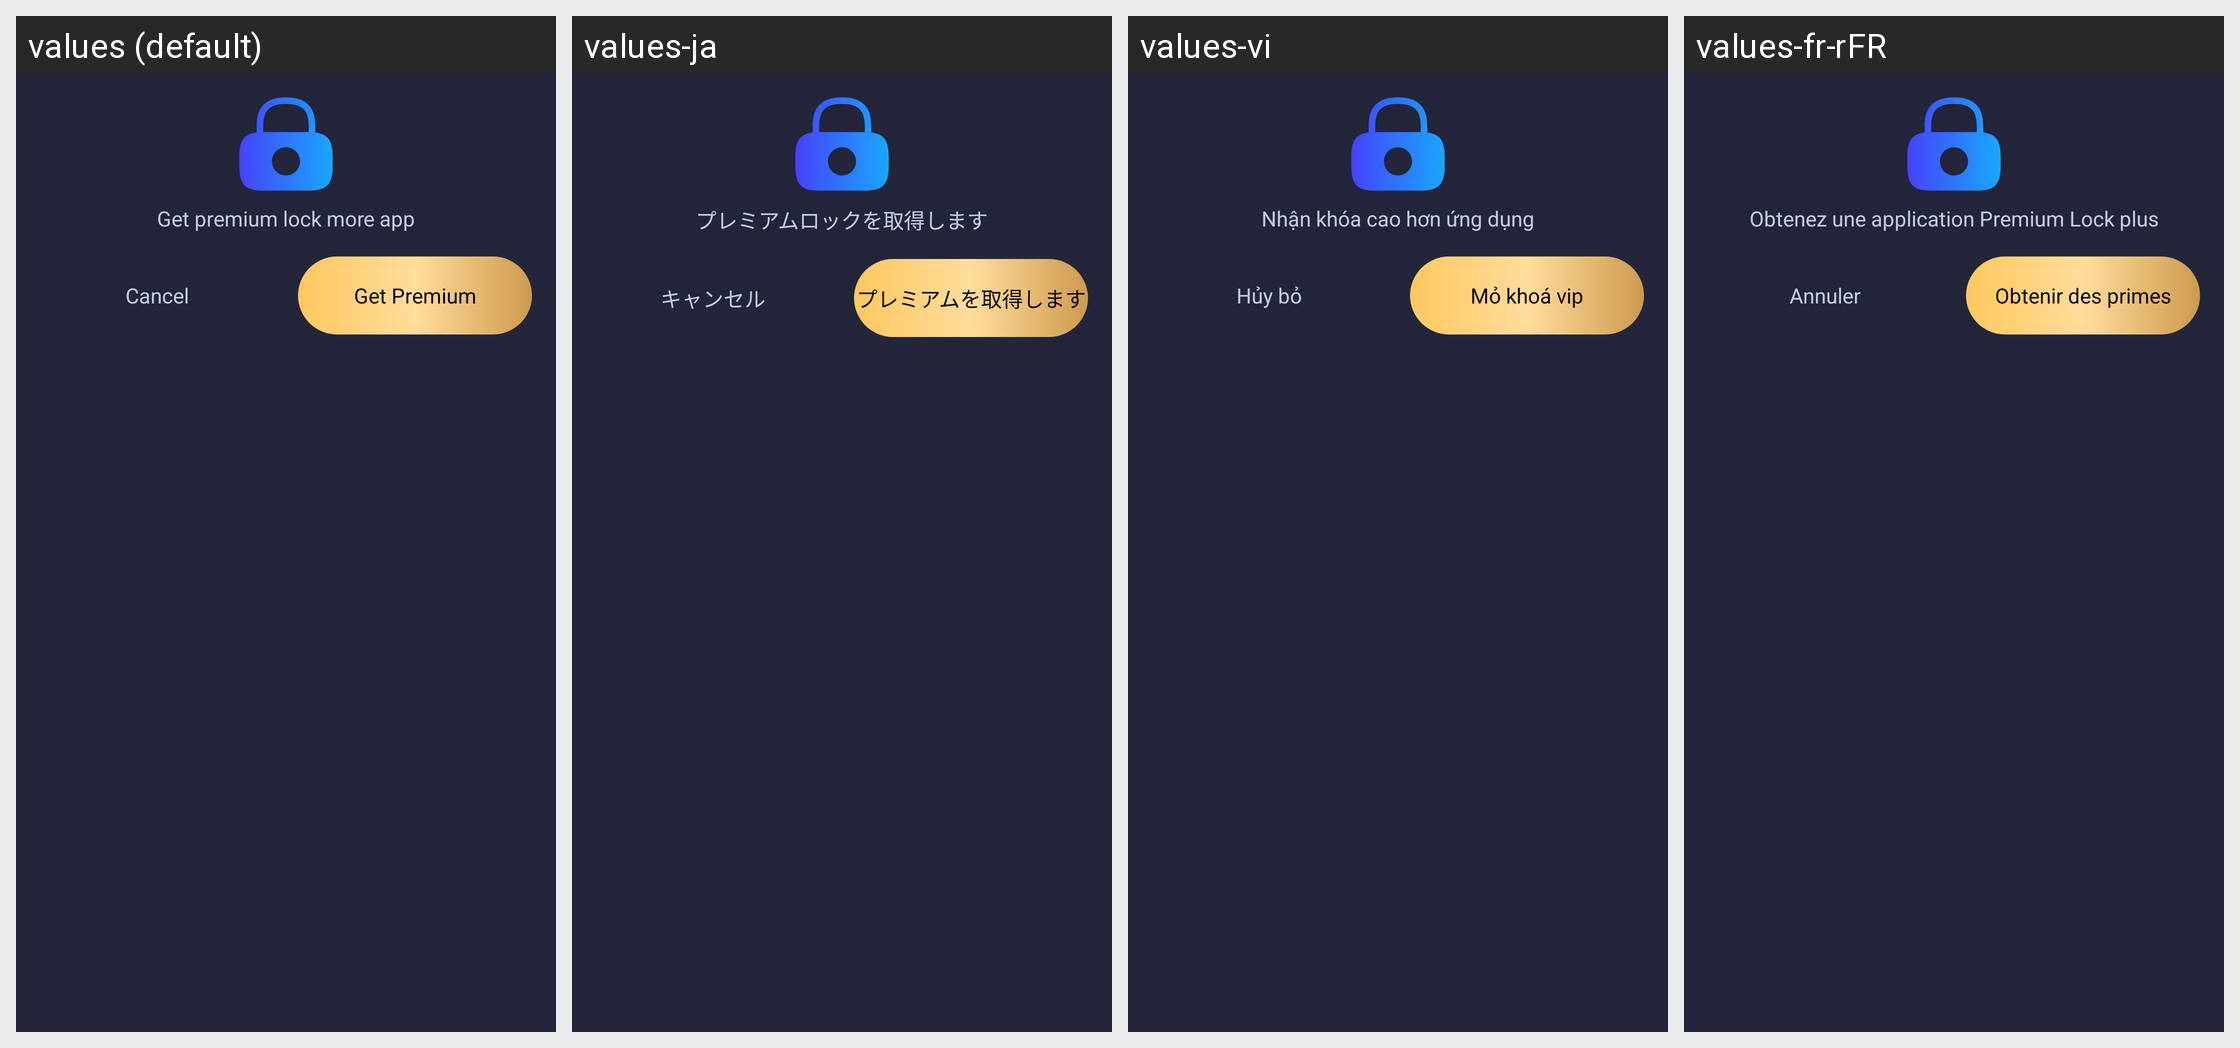

Translations of the strings shown on this Android screen, per locale in the grid:
Android screen res/layout/dialog_confirm_get_lock_app.xml rendered under 4 locales, left to right: values (default), values-ja, values-vi, values-fr-rFR. Device: Nexus 5 (rendered at 1080×1920; each locale shown at half size, 540×960, under a caption strip naming it); theme Theme.MyApplication.
Other locales in the repository, not shown: values-de-rDE, values-es-rES, values-in, values-pt-rPT, values-zh-rCN.
Strings drawn on this screen, with the default value and each locale's value (text and hints the layout hard-codes, and strings that could not be matched under every locale, appear in the picture but are not listed):

get_premium_lock_more_app
  values: Get premium lock more app
  values-ja: プレミアムロックを取得します
  values-vi: Nhận khóa cao hơn ứng dụng
  values-fr-rFR: Obtenez une application Premium Lock plus

cancel
  values: Cancel
  values-ja: キャンセル
  values-vi: Hủy bỏ
  values-fr-rFR: Annuler

get_premium
  values: Get Premium
  values-ja: プレミアムを取得します
  values-vi: Mỏ khoá vip
  values-fr-rFR: Obtenir des primes
